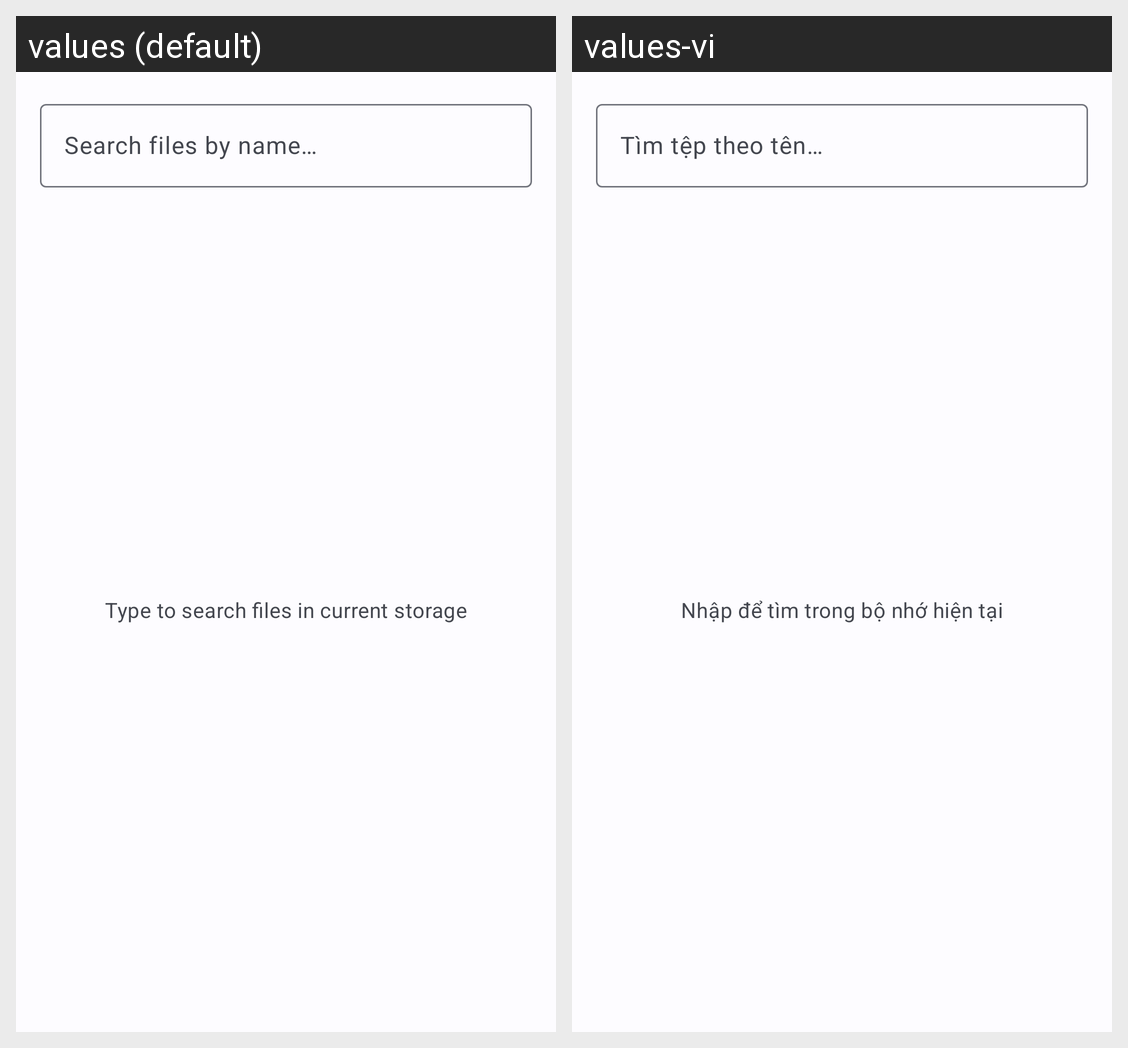

The Android screen above is rendered under two locales of the same app. Produce the string resources it draws, with the default and per-locale values.
Android screen res/layout/fragment_search.xml rendered under 2 locales, left to right: values (default), values-vi. Device: Nexus 5 (rendered at 1080×1920; each locale shown at half size, 540×960, under a caption strip naming it); theme Theme.ZFileManager.
Strings drawn on this screen, with the default value and each locale's value (text and hints the layout hard-codes, and strings that could not be matched under every locale, appear in the picture but are not listed):

search_hint
  values: Search files by name…
  values-vi: Tìm tệp theo tên…

search_prompt
  values: Type to search files in current storage
  values-vi: Nhập để tìm trong bộ nhớ hiện tại
